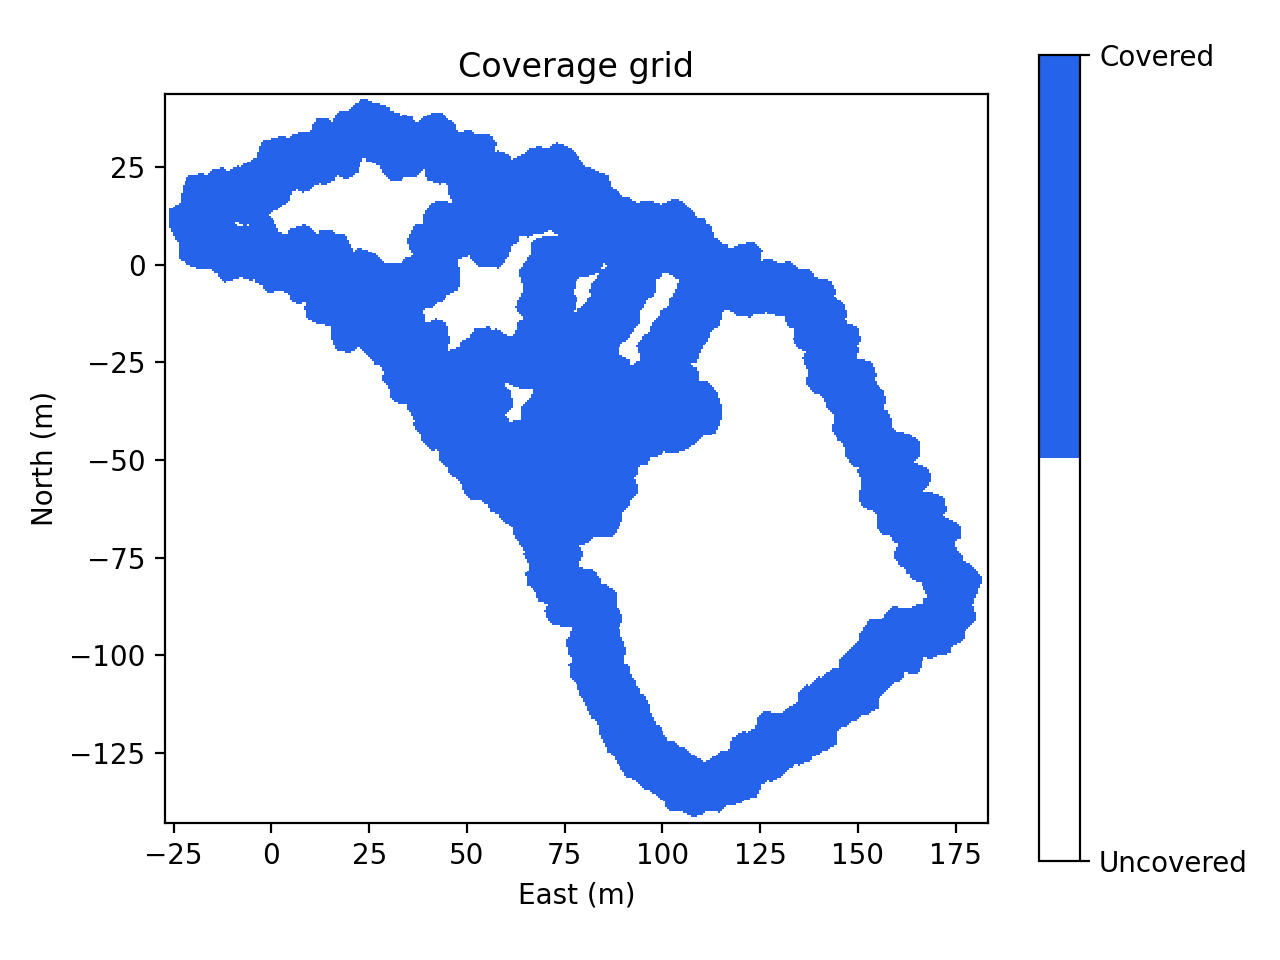

Data behind this chart, as committed beside it:
east_m, north_m, covered
-27.00, -142.5, 0
-27.00, -142, 0
-27.00, -141.5, 0
-27.00, -141, 0
-27.00, -140.5, 0
-27.00, -140, 0
-27.00, -139.5, 0
-27.00, -139, 0
-27.00, -138.5, 0
-27.00, -138, 0
-27.00, -137.5, 0
-27.00, -137, 0
-27.00, -136.5, 0
-27.00, -136, 0
-27.00, -135.5, 0
-27.00, -135, 0
-27.00, -134.5, 0
-27.00, -134, 0
-27.00, -133.5, 0
-27.00, -133, 0
-27.00, -132.5, 0
-27.00, -132, 0
-27.00, -131.5, 0
-27.00, -131, 0
-27.00, -130.5, 0
-27.00, -130, 0
-27.00, -129.5, 0
-27.00, -129, 0
-27.00, -128.5, 0
-27.00, -128, 0
-27.00, -127.5, 0
-27.00, -127, 0
-27.00, -126.5, 0
-27.00, -126, 0
-27.00, -125.5, 0
-27.00, -125, 0
-27.00, -124.5, 0
-27.00, -124, 0
-27.00, -123.5, 0
-27.00, -123, 0
-27.00, -122.5, 0
-27.00, -122, 0
-27.00, -121.5, 0
-27.00, -121, 0
-27.00, -120.5, 0
-27.00, -120, 0
-27.00, -119.5, 0
-27.00, -119, 0
-27.00, -118.5, 0
-27.00, -118, 0
-27.00, -117.5, 0
-27.00, -117, 0
-27.00, -116.5, 0
-27.00, -116, 0
-27.00, -115.5, 0
-27.00, -115, 0
-27.00, -114.5, 0
-27.00, -114, 0
-27.00, -113.5, 0
-27.00, -113, 0
... 156,973 more rows
